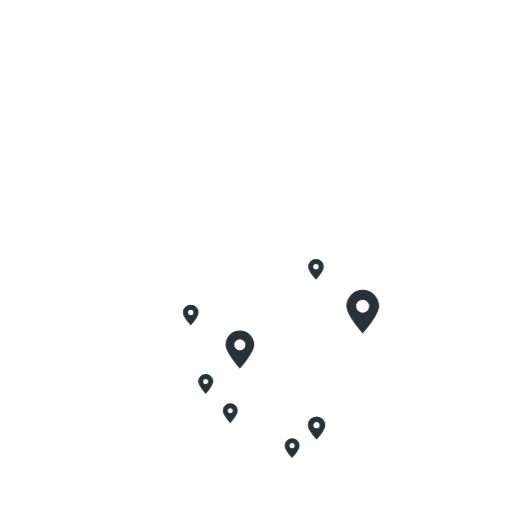
t = 0.00 s
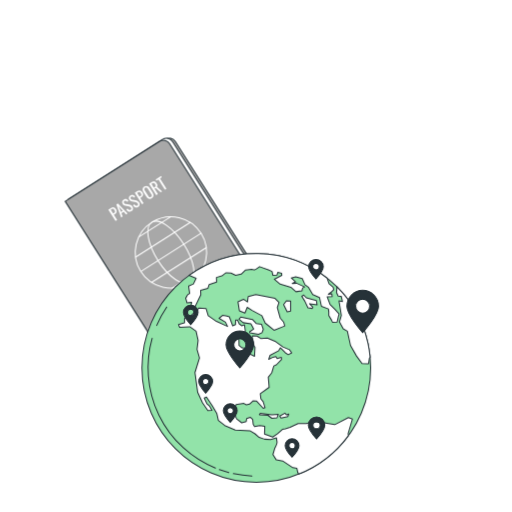
t = 1.00 s
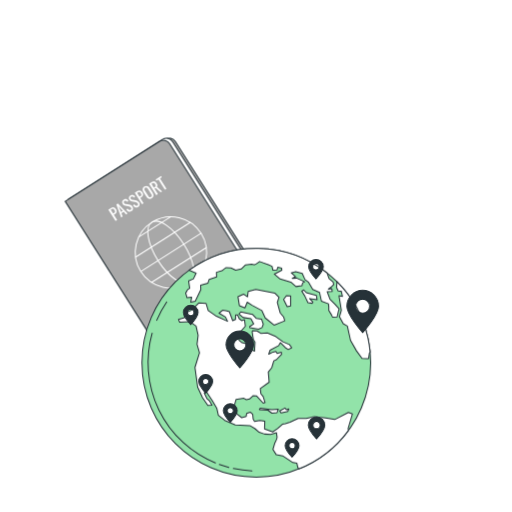
t = 2.50 s
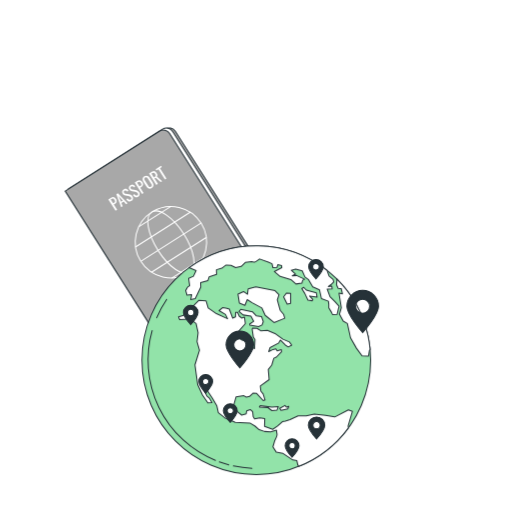
t = 3.25 s
t = 4.75 s: frame unchanged from t = 3.25 s, image omitted
t = 5.50 s: frame unchanged from t = 2.50 s, image omitted

The animated SVG that drew these frames (rendered in a browser with its animation timeline set to each time). Animation: 3 CSS @keyframes rules; one cycle of 7.00 s, repeats indefinitely.

<svg class="animated" id="freepik_stories-study-abroad" xmlns="http://www.w3.org/2000/svg" xmlns:xlink="http://www.w3.org/1999/xlink" viewBox="0 0 500 500" version="1.1" xmlns:svgjs="http://svgjs.com/svgjs"><style>svg#freepik_stories-study-abroad:not(.animated) .animable {opacity: 0;}svg#freepik_stories-study-abroad.animated #freepik--Passport--inject-46 {animation: 1s 1 forwards cubic-bezier(.36,-0.01,.5,1.38) slideDown,1.5s Infinite  linear floating;animation-delay: 0s,1s;}svg#freepik_stories-study-abroad.animated #freepik--Globe--inject-46 {animation: 1s 1 forwards cubic-bezier(.36,-0.01,.5,1.38) slideUp,6s Infinite  linear floating;animation-delay: 0s,1s;}            @keyframes slideDown {                0% {                    opacity: 0;                    transform: translateY(-30px);                }                100% {                    opacity: 1;                    transform: translateY(0);                }            }                    @keyframes floating {                0% {                    opacity: 1;                    transform: translateY(0px);                }                50% {                    transform: translateY(-10px);                }                100% {                    opacity: 1;                    transform: translateY(0px);                }            }                    @keyframes slideUp {                0% {                    opacity: 0;                    transform: translateY(30px);                }                100% {                    opacity: 1;                    transform: inherit;                }            }        .animator-hidden { display: none; }</style><g id="freepik--background-simple--inject-46" class="animable animator-hidden" style="transform-origin: 256.938px 281.684px;"><path d="M451.69,276.52c-4.34,36.69-21.09,79.36-54.56,99-50.56,29.63-46.33,75.19-145,95a203.37,203.37,0,0,1-43.76,4.14,169,169,0,0,1-21.48-1.76c-62.72-9.16-104.94-52.76-120.42-105.39-20.38-69.22,20.31-114.53,47.28-141.84S160.46,113.25,257.33,93a196.43,196.43,0,0,1,45-4.27c34.46.85,72.05,12.16,98.07,35.79q2.92,2.66,5.7,5.51C442.24,167.15,457.6,226.49,451.69,276.52Z" style="fill: rgb(146, 227, 169); transform-origin: 256.938px 281.684px;" id="elq5qzkqaylfk" class="animable"></path><g id="elv5btmflemuq"><path d="M451.69,276.52c-4.34,36.69-21.09,79.36-54.56,99-50.56,29.63-46.33,75.19-145,95a203.37,203.37,0,0,1-43.76,4.14,169,169,0,0,1-21.48-1.76c-62.72-9.16-104.94-52.76-120.42-105.39-20.38-69.22,20.31-114.53,47.28-141.84S160.46,113.25,257.33,93a196.43,196.43,0,0,1,45-4.27c34.46.85,72.05,12.16,98.07,35.79q2.92,2.66,5.7,5.51C442.24,167.15,457.6,226.49,451.69,276.52Z" style="fill: rgb(255, 255, 255); opacity: 0.7; transform-origin: 256.938px 281.684px;" class="animable"></path></g></g><g id="freepik--Plants--inject-46" class="animable animator-hidden" style="transform-origin: 249.941px 212.073px;"><g id="elh5ayyeos8mb"><g style="opacity: 0.15; transform-origin: 239.332px 158.095px;" class="animable"><path d="M322.09,98c-4.74,3.29-17.48,5.5-17.49,5.5s1.09-8.84,1.23-9.39c1.64-6.37,8.54-17.72,15.9-18.17,5.29-.32,9.18,4.28,9,9.37S326.13,95.17,322.09,98Z" id="el9ubtphpodhj" class="animable" style="transform-origin: 317.668px 89.7121px;"></path><path d="M287,258.31c0,.3,0,.58,0,.88L282.6,262c0-1.2,0-2.41,0-3.67,0-3.54.07-7.33.17-11.22a93.71,93.71,0,0,1-10.8-2.69c-2.91,4.73-11.46,11.29-12.57,12.13,1.91,2.92,3.81,5.73,5.63,8.37,1.26,1.81,2.48,3.54,3.66,5.21l-4.79.94c-.82-1.2-1.64-2.43-2.48-3.71-2-2.95-4-6.15-6.05-9.45-1.3.55-12,5-17.4,4.85-4.91-.13-11.13-1.67-14.15-5.9s-2.22-10.12,2.39-12.75c6.4-3.66,18.39,2.06,23.24,6.5.29.26,3.08,3.45,4.81,5.49-.83-1.35-1.66-2.66-2.5-4.06-1.68-2.77-3.27-5.58-5-8.59l-2.38-4.5c-.82-1.49-1.5-3.16-2.27-4.76-1.71-3.73-3.25-7.59-4.72-11.51-2.42,1.47-11.11,6.55-16,7.16s-11.25,0-14.88-3.69-3.73-9.67.43-13c5.77-4.58,18.49-.74,24,2.91.35.22,4,3.29,5.94,5-.87-2.37-1.74-4.73-2.54-7.15-2.3-7-4.41-14.14-6.55-21.26q-1-3.27-2-6.52c-.85.53-11,6.8-16.53,7.48-4.88.62-11.26,0-14.88-3.69s-3.73-9.67.43-13c5.77-4.58,18.49-.74,24,2.91.41.28,5.63,4.69,6.9,5.88-1.48-4.79-3-9.54-4.68-14.16A152.77,152.77,0,0,0,213,153.38c-.4.24-11,6.83-16.62,7.53-4.88.61-11.26,0-14.89-3.69s-3.73-9.67.43-13c5.77-4.58,18.49-.74,24,2.91.42.29,6,5,7,6-.17-.34-.32-.71-.5-1a112.92,112.92,0,0,0-11.13-16.57c-2.27-2.9-4.61-5.53-7-8-1.85,1.43-10.37,7.87-15.36,9.06-4.78,1.14-11.19,1.27-15.2-2s-4.77-9.2-1-12.93c5.24-5.19,18.3-2.77,24.14.26.32.16,3.36,2.19,5.56,3.7-1.07-1.12-2.16-2.29-3.2-3.34-3.93-4-7.76-7.34-11.18-10.31-2-1.67-3.76-3.14-5.47-4.5-2.54.45-12.83,2.16-17.72.94s-10.51-4-12.55-8.81,0-10.36,5.08-11.94c7-2.19,17.51,6,21.3,11.35.33.47,4.61,8.32,4.48,8.35l-.15,0c1.66,1.27,3.43,2.66,5.34,4.22,3.49,2.9,7.41,6.2,11.43,10.09a153.12,153.12,0,0,1,12.38,13.16,112.65,112.65,0,0,1,11.63,16.53l.11.22c-.46-2.11-1.53-8.05-1.56-8.52-.43-6.56,2.59-19.5,9.44-22.22,4.93-2,10.06,1.2,11.45,6.1S232,137.68,229,141.6c-3.34,4.43-13.9,10.15-14.74,10.61a154.15,154.15,0,0,1,8.62,18.69c1.45,3.73,2.8,7.54,4.1,11.37-.33-1.84-.62-3.49-.63-3.72-.43-6.56,2.59-19.5,9.44-22.22,4.93-2,10.06,1.2,11.45,6.1S246,173.25,243,177.17s-11.91,9-14.29,10.35c.49,1.48,1,2.94,1.47,4.42,2.29,7.08,4.55,14.16,7,21,.85,2.42,1.78,4.77,2.71,7.13-.3-1.63-.53-3-.55-3.22-.43-6.56,2.59-19.5,9.44-22.22,4.93-1.95,10.06,1.2,11.45,6.1S259,211.59,256,215.51s-11,8.55-13.86,10.11c1,2.39,2,4.78,3.13,7,.78,1.53,1.43,3.06,2.3,4.56s1.66,3,2.47,4.45c1.68,2.77,3.39,5.64,5.09,8.3,1.17,1.86,2.32,3.61,3.47,5.38-.88-2.41-2.51-7.14-2.6-7.56a33.94,33.94,0,0,1,1.27-17,10.3,10.3,0,0,1-.25-1.92c-.18-5.08,3.73-9.66,9-9.31,7.35.48,14.19,11.87,15.79,18.25.1.37.67,4.57,1,7.22.06-1.58.09-3.13.16-4.76.13-3.23.34-6.46.56-9.93.17-1.67.34-3.36.51-5.06s.49-3.47.72-5.22c.64-4,1.48-8.12,2.42-12.21-2.83-.11-12.88-.66-17.3-2.85s-9.41-6.19-10.38-11.29,2.23-10.13,7.51-10.58c7.34-.64,15.84,9.58,18.39,15.64.16.38,1.5,4.94,2.19,7.45.58-2.45,1.15-4.9,1.82-7.35,1.94-7.11,4.12-14.23,6.26-21.35.66-2.18,1.29-4.36,1.93-6.55-1,0-13-.42-17.92-2.88-4.4-2.18-9.41-6.18-10.38-11.29s2.23-10.12,7.52-10.58c7.33-.63,15.83,9.58,18.38,15.65.19.45,2.11,7,2.52,8.71,1.4-4.81,2.76-9.61,3.9-14.39a152.35,152.35,0,0,0,3.46-19.61c-.47,0-13-.37-18-2.89-4.41-2.18-9.41-6.18-10.38-11.29s2.22-10.12,7.51-10.58c7.34-.63,15.83,9.58,18.38,15.65.21.47,2.27,7.53,2.55,8.84,0-.38.12-.78.16-1.16a112.34,112.34,0,0,0-.14-20c-.3-3.67-.8-7.16-1.36-10.54-2.33.17-13,.84-17.81-.92-4.62-1.68-10-5.11-11.55-10.08s1.1-10.31,6.3-11.34c7.23-1.44,16.79,7.78,20,13.53.17.31,1.59,3.68,2.59,6.16-.28-1.53-.53-3.11-.82-4.56-1.09-5.46-2.42-10.4-3.64-14.76-.71-2.48-1.4-4.7-2.07-6.78-2.38-1-11.9-5.27-15.3-9s-6.55-9.16-5.61-14.28S281.6,44,286.7,45.46c7.08,2.06,11.31,14.65,11.51,21.23,0,.56-.75,9.48-.87,9.43l-.15-.06c.69,2,1.4,4.11,2.13,6.46,1.31,4.34,2.75,9.26,4,14.73a154.85,154.85,0,0,1,3.08,17.8,114,114,0,0,1,.57,20.21l0,.24c.79-2,3.17-7.56,3.4-8,3.26-5.71,12.92-14.83,20.13-13.32,5.19,1.09,7.73,6.55,6.19,11.41s-7,8.32-11.66,10c-5.23,1.84-17.2.79-18.15.7a154.24,154.24,0,0,1-3.12,20.36c-.85,3.91-1.82,7.83-2.85,11.74.74-1.72,1.41-3.25,1.52-3.45,3.26-5.71,12.92-14.84,20.13-13.32,5.2,1.09,7.73,6.55,6.19,11.4s-7,8.33-11.66,10-14.92,1-17.63.75c-.4,1.5-.8,3-1.21,4.49-2,7.18-4,14.33-5.78,21.41-.62,2.49-1.14,5-1.67,7.44.65-1.52,1.21-2.8,1.32-3,3.26-5.71,12.92-14.83,20.13-13.32,5.19,1.09,7.73,6.55,6.19,11.41s-7,8.32-11.66,10-13.93,1-17.14.78c-.47,2.56-.94,5.12-1.28,7.61-.19,1.71-.5,3.34-.59,5.07s-.27,3.4-.4,5.07c-.13,3.24-.29,6.57-.34,9.73,0,2.2-.06,4.29-.07,6.4.59-2.49,1.85-7.34,2-7.73,2.36-6.14,10.53-16.62,17.88-16.22,5.3.29,8.63,5.31,7.84,10.34s-5.68,9.29-10,11.61c-4.77,2.55-16.29,3.35-17.73,3.44C286.86,251.71,286.88,255.11,287,258.31Z" id="elm7bciap333k" class="animable" style="transform-origin: 239.332px 158.095px;"></path><path d="M194.32,126.06c-.1.09-4-8-4.16-8.52-2.15-6.21-2.65-19.49,3.24-23.92,4.24-3.19,10-1.5,12.66,2.86s1.63,10.77-.19,15.34C203.73,117.17,194.33,126.05,194.32,126.06Z" id="eljn52ih4douh" class="animable" style="transform-origin: 198.175px 109.015px;"></path></g></g><g id="el5c4pvtikgr5"><g style="opacity: 0.15; transform-origin: 112.171px 326.254px;" class="animable"><path d="M127.93,283.27c-.82,2.86-5.18,7.91-5.18,7.92s-2.45-3.89-2.58-4.15c-1.43-3.08-2.38-9.86.4-12.45a4.51,4.51,0,0,1,6.65.81C128.83,277.54,128.62,280.83,127.93,283.27Z" id="el9ym6s4ngmoe" class="animable" style="transform-origin: 123.616px 282.336px;"></path><path d="M166.33,358.71l.29.34-.82,2.56-1.2-1.46c-1.16-1.41-2.37-2.94-3.6-4.53a49.29,49.29,0,0,1-5.19,2.46c.39,2.84-.88,8.25-1.05,8.94,1.72.54,3.39,1.05,5,1.5,1.1.32,2.15.61,3.17.88l-1.61,2-2.2-.67c-1.75-.54-3.6-1.15-5.5-1.8-.34.65-3.15,5.92-5.35,7.63-2,1.55-5,3-7.58,2.27a4.5,4.5,0,0,1-3.21-5.87c1.35-3.55,8-5.19,11.39-5,.2,0,2.36.37,3.71.62-.77-.27-1.53-.52-2.32-.81-1.57-.55-3.13-1.15-4.8-1.79l-2.42-1c-.82-.32-1.64-.76-2.46-1.15-1.9-.93-3.78-2-5.65-3.05-.49,1.38-2.29,6.24-4,8.09s-4.48,3.69-7.14,3.39a4.5,4.5,0,0,1-4.07-5.31c.8-3.71,7.13-6.34,10.51-6.67.21,0,2.66,0,4,.05-1.12-.66-2.24-1.31-3.35-2-3.2-2-6.38-4.19-9.56-6.33-1-.66-2-1.3-2.93-2-.17.49-2.19,6.32-4.15,8.39-1.74,1.84-4.48,3.69-7.14,3.39a4.5,4.5,0,0,1-4.07-5.31c.8-3.71,7.13-6.34,10.51-6.67.25,0,3.78,0,4.67.08-2.15-1.42-4.31-2.82-6.49-4.11a78.32,78.32,0,0,0-9.14-4.7c-.07.23-2.15,6.33-4.16,8.44-1.75,1.84-4.48,3.7-7.15,3.4a4.5,4.5,0,0,1-4.06-5.32c.8-3.71,7.13-6.34,10.5-6.67.27,0,4.06,0,4.75.09-.18-.07-.37-.17-.55-.25a56.8,56.8,0,0,0-9.85-3c-1.86-.41-3.65-.7-5.4-.94-.27,1.17-1.57,6.53-3.17,8.63s-4.05,4.17-6.73,4.16a4.49,4.49,0,0,1-4.62-4.83c.39-3.78,6.39-7.09,9.71-7.79.18,0,2.06-.22,3.43-.34-.8-.09-1.61-.21-2.37-.29-2.86-.29-5.5-.39-7.83-.45-1.33,0-2.53,0-3.65,0-.87,1-4.42,5.05-6.76,6.16s-5.51,1.83-7.89.59a4.49,4.49,0,0,1-1.88-6.42c2.09-3.17,8.94-3.34,12.21-2.43.28.07,4.56,1.81,4.52,1.86l-.06.06c1.08,0,2.24-.06,3.51-.06,2.34,0,5,.05,7.86.29a80.89,80.89,0,0,1,9.24,1.2,59.1,59.1,0,0,1,10,2.79l.12.05c-.87-.69-3.24-2.71-3.41-2.88-2.32-2.48-5.34-8.63-3.5-12a4.51,4.51,0,0,1,6.57-1.31c2.2,1.53,3,4.73,3.13,7.26.11,2.86-2.23,8.59-2.42,9a77.61,77.61,0,0,1,9.55,4.64c1.8,1,3.58,2.09,5.35,3.19-.73-.62-1.38-1.19-1.46-1.28-2.32-2.47-5.35-8.62-3.5-11.94a4.49,4.49,0,0,1,6.56-1.31c2.2,1.53,3,4.73,3.13,7.26s-1.79,7.5-2.31,8.8l2,1.28c3.23,2.07,6.45,4.16,9.67,6.11,1.13.68,2.27,1.32,3.41,2-.65-.56-1.19-1-1.27-1.11-2.32-2.48-5.34-8.63-3.5-11.95a4.5,4.5,0,0,1,6.56-1.31c2.2,1.53,3,4.73,3.14,7.26s-1.62,7-2.23,8.57c1.19.62,2.38,1.24,3.55,1.79.82.35,1.57.75,2.41,1.06l2.44,1c1.57.56,3.19,1.14,4.74,1.65,1.08.36,2.11.68,3.14,1-1.13-.67-3.33-2-3.5-2.17a17.4,17.4,0,0,1-5.06-7.21,4.71,4.71,0,0,1-.73-.68,4.48,4.48,0,0,1,.56-6.66c3.08-2.21,9.54.09,12.26,2.11.16.12,1.76,1.61,2.76,2.56-.5-.65-1-1.27-1.5-1.95-1-1.33-2-2.69-3-4.14l-1.45-2.19c-.5-.71-.94-1.54-1.42-2.31-1.07-1.83-2.07-3.73-3-5.66-1.16.88-5.35,3.94-7.83,4.51s-5.77.61-7.83-1.11a4.49,4.49,0,0,1-.46-6.67c2.72-2.66,9.44-1.36,12.44.23.19.1,2.22,1.48,3.31,2.25-.56-1.16-1.14-2.33-1.67-3.53-1.55-3.46-3-7-4.49-10.56-.45-1.08-.91-2.16-1.37-3.24-.41.32-5.31,4.07-8.08,4.71-2.47.57-5.78.61-7.83-1.11a4.51,4.51,0,0,1-.47-6.68c2.72-2.65,9.45-1.35,12.45.23.23.12,3.14,2.11,3.85,2.65-1-2.37-2-4.73-3.15-7a78.69,78.69,0,0,0-5-8.95c-.2.15-5.29,4.08-8.14,4.74-2.47.57-5.77.61-7.83-1.11a4.5,4.5,0,0,1-.46-6.68c2.72-2.65,9.45-1.35,12.45.23.23.13,3.36,2.27,3.9,2.7-.11-.17-.2-.35-.31-.52a58.38,58.38,0,0,0-6.58-7.91c-1.32-1.37-2.66-2.6-4-3.76-.87.83-4.91,4.58-7.4,5.45s-5.67,1.24-7.91-.24a4.51,4.51,0,0,1-1.19-6.59c2.41-2.93,9.24-2.38,12.4-1.13.17.06,1.84,1,3,1.61-.61-.52-1.22-1.07-1.82-1.55-2.22-1.82-4.36-3.36-6.27-4.7-1.09-.76-2.1-1.42-3-2-1.29.36-6.47,1.78-9,1.41s-5.61-1.51-6.9-3.86a4.48,4.48,0,0,1,2-6.39c3.49-1.49,9.3,2.14,11.53,4.7.19.22,2.8,4,2.73,4l-.07,0c.92.57,1.9,1.19,3,1.89,1.94,1.3,4.12,2.79,6.39,4.57a81.11,81.11,0,0,1,7,6.1,58.86,58.86,0,0,1,6.83,7.87l.07.11c-.35-1.06-1.21-4-1.25-4.29-.57-3.35.3-10.14,3.67-11.89a4.49,4.49,0,0,1,6.2,2.52c1,2.49-.08,5.62-1.39,7.79-1.49,2.44-6.6,5.93-7,6.21a80.26,80.26,0,0,1,5.41,9.14c.94,1.84,1.83,3.72,2.7,5.61-.27-.92-.5-1.75-.52-1.87-.57-3.35.3-10.14,3.67-11.89a4.49,4.49,0,0,1,6.2,2.52c1,2.49-.08,5.62-1.4,7.79s-5.63,5.26-6.78,6.06c.32.73.66,1.45,1,2.19,1.55,3.51,3.08,7,4.69,10.42.57,1.2,1.17,2.36,1.77,3.52-.24-.82-.43-1.52-.45-1.63-.57-3.34.3-10.14,3.67-11.89a4.5,4.5,0,0,1,6.2,2.53c1,2.49-.08,5.61-1.4,7.78s-5.21,5-6.57,5.92c.64,1.17,1.29,2.34,2,3.45.48.74.9,1.49,1.42,2.21s1,1.44,1.5,2.16c1,1.33,2,2.71,3.05,4,.7.89,1.38,1.73,2.06,2.57-.58-1.18-1.66-3.53-1.73-3.74-1.06-3.21-1.23-10.06,1.83-12.31a4.51,4.51,0,0,1,6.51,1.56c1.36,2.31.77,5.57-.2,7.91-1.07,2.57-5.4,6.66-5.94,7.16C164.13,356.11,165.25,357.46,166.33,358.71Z" id="el3nfpf4gaee9" class="animable" style="transform-origin: 112.171px 326.294px;"></path><path d="M86.15,336.24c0,.07-4.19-1.88-4.44-2-2.89-1.77-7.43-6.91-6.53-10.6a4.49,4.49,0,0,1,6-3c2.53.89,4.18,3.76,4.94,6.17C87,329.62,86.15,336.24,86.15,336.24Z" id="eleu9ke6r30ge" class="animable" style="transform-origin: 80.7915px 328.281px;"></path></g></g><g id="elq96ajpadpuk"><g style="opacity: 0.15; transform-origin: 387.72px 326.254px;" class="animable"><path d="M371.91,283.27c.81,2.86,5.17,7.91,5.18,7.92s2.45-3.89,2.58-4.15c1.43-3.08,2.38-9.86-.41-12.45a4.5,4.5,0,0,0-6.64.81C371,277.54,371.21,280.83,371.91,283.27Z" id="elfcyltsn3s5t" class="animable" style="transform-origin: 376.219px 282.337px;"></path><path d="M333.51,358.71l-.29.34.82,2.56,1.2-1.46c1.16-1.41,2.37-2.94,3.6-4.53a48.26,48.26,0,0,0,5.19,2.46c-.39,2.84.88,8.25,1.05,8.94-1.72.54-3.4,1.05-5,1.5-1.09.32-2.14.61-3.16.88l1.61,2,2.2-.67c1.74-.54,3.6-1.15,5.5-1.8.34.65,3.14,5.92,5.35,7.63,2,1.55,5,3,7.58,2.27a4.5,4.5,0,0,0,3.21-5.87c-1.36-3.55-8-5.19-11.4-5-.2,0-2.35.37-3.71.62.78-.27,1.53-.52,2.33-.81,1.57-.55,3.13-1.15,4.8-1.79l2.42-1c.81-.32,1.63-.76,2.46-1.15,1.9-.93,3.78-2,5.64-3.05.49,1.38,2.3,6.24,4.05,8.09s4.48,3.69,7.14,3.39a4.5,4.5,0,0,0,4.07-5.31c-.81-3.71-7.13-6.34-10.51-6.67-.21,0-2.66,0-4,.05,1.11-.66,2.23-1.31,3.34-2,3.21-2,6.39-4.19,9.57-6.33,1-.66,1.95-1.3,2.93-2,.17.49,2.18,6.32,4.15,8.39,1.74,1.84,4.48,3.69,7.14,3.39a4.5,4.5,0,0,0,4.07-5.31c-.81-3.71-7.13-6.34-10.51-6.67-.25,0-3.78,0-4.67.08,2.15-1.42,4.31-2.82,6.49-4.11a79,79,0,0,1,9.13-4.7c.08.23,2.16,6.33,4.17,8.44,1.75,1.84,4.48,3.7,7.14,3.4a4.5,4.5,0,0,0,4.07-5.32c-.8-3.71-7.13-6.34-10.51-6.67-.26,0-4.05,0-4.74.09.18-.07.36-.17.55-.25a56.8,56.8,0,0,1,9.85-3c1.85-.41,3.65-.7,5.4-.94.27,1.17,1.57,6.53,3.17,8.63s4,4.17,6.73,4.16a4.5,4.5,0,0,0,4.62-4.83c-.39-3.78-6.39-7.09-9.71-7.79-.18,0-2.06-.22-3.43-.34.8-.09,1.61-.21,2.37-.29,2.86-.29,5.49-.39,7.83-.45,1.33,0,2.53,0,3.65,0,.87,1,4.41,5.05,6.76,6.16s5.51,1.83,7.89.59a4.49,4.49,0,0,0,1.87-6.42c-2.08-3.17-8.93-3.34-12.2-2.43-.29.07-4.56,1.81-4.52,1.86l.05.06c-1.08,0-2.24-.06-3.5-.06-2.34,0-5,.05-7.86.29a80.6,80.6,0,0,0-9.24,1.2,59.45,59.45,0,0,0-10.05,2.79l-.11.05c.87-.69,3.24-2.71,3.41-2.88,2.31-2.48,5.34-8.63,3.49-12a4.49,4.49,0,0,0-6.56-1.31c-2.2,1.53-3,4.73-3.13,7.26-.11,2.86,2.23,8.59,2.42,9a78.44,78.44,0,0,0-9.56,4.64c-1.79,1-3.57,2.09-5.35,3.19.74-.62,1.39-1.19,1.47-1.28,2.32-2.47,5.34-8.62,3.5-11.94a4.49,4.49,0,0,0-6.56-1.31c-2.2,1.53-3,4.73-3.13,7.26s1.79,7.5,2.31,8.8l-2,1.28c-3.23,2.07-6.44,4.16-9.66,6.11-1.13.68-2.27,1.32-3.41,2,.65-.56,1.19-1,1.27-1.11,2.32-2.48,5.34-8.63,3.5-11.95a4.51,4.51,0,0,0-6.57-1.31c-2.2,1.53-3,4.73-3.13,7.26s1.62,7,2.23,8.57c-1.19.62-2.38,1.24-3.56,1.79-.81.35-1.57.75-2.4,1.06l-2.44,1c-1.58.56-3.19,1.14-4.74,1.65-1.08.36-2.11.68-3.14,1,1.13-.67,3.33-2,3.5-2.17a17.4,17.4,0,0,0,5.06-7.21,5.21,5.21,0,0,0,.73-.68,4.49,4.49,0,0,0-.56-6.66c-3.09-2.21-9.54.09-12.26,2.11-.17.12-1.76,1.61-2.76,2.56.5-.65,1-1.27,1.5-1.95,1-1.33,2-2.69,3-4.14l1.45-2.19c.5-.71.94-1.54,1.42-2.31,1.07-1.83,2.06-3.73,3-5.66,1.17.88,5.36,3.94,7.84,4.51s5.77.61,7.83-1.11a4.49,4.49,0,0,0,.46-6.67c-2.72-2.66-9.45-1.36-12.45.23-.18.1-2.21,1.48-3.31,2.25.57-1.16,1.15-2.33,1.68-3.53,1.55-3.46,3-7,4.48-10.56.45-1.08.91-2.16,1.37-3.24.42.32,5.31,4.07,8.09,4.71,2.47.57,5.77.61,7.83-1.11a4.5,4.5,0,0,0,.46-6.68c-2.72-2.65-9.44-1.35-12.44.23-.23.12-3.14,2.11-3.85,2.65,1-2.37,2-4.73,3.14-7a80.3,80.3,0,0,1,5-8.95c.19.15,5.29,4.08,8.13,4.74,2.47.57,5.78.61,7.83-1.11a4.5,4.5,0,0,0,.46-6.68c-2.71-2.65-9.44-1.35-12.44.23-.24.13-3.37,2.27-3.9,2.7.1-.17.2-.35.31-.52a58.38,58.38,0,0,1,6.58-7.91c1.32-1.37,2.66-2.6,4-3.76.87.83,4.91,4.58,7.4,5.45s5.67,1.24,7.91-.24a4.51,4.51,0,0,0,1.19-6.59c-2.41-2.93-9.24-2.38-12.4-1.13-.17.06-1.84,1-3,1.61.6-.52,1.22-1.07,1.81-1.55,2.22-1.82,4.37-3.36,6.28-4.7,1.09-.76,2.1-1.42,3-2,1.28.36,6.47,1.78,9,1.41s5.6-1.51,6.9-3.86a4.5,4.5,0,0,0-2-6.39c-3.5-1.49-9.3,2.14-11.53,4.7-.19.22-2.8,4-2.74,4l.08,0c-.92.57-1.9,1.19-3,1.89-1.94,1.3-4.13,2.79-6.39,4.57a81.11,81.11,0,0,0-7,6.1,58.86,58.86,0,0,0-6.83,7.87l-.07.11c.34-1.06,1.21-4,1.25-4.29.56-3.35-.31-10.14-3.68-11.89a4.48,4.48,0,0,0-6.19,2.52c-1,2.49.08,5.62,1.39,7.79,1.48,2.44,6.6,5.93,7,6.21a78.82,78.82,0,0,0-5.41,9.14c-.94,1.84-1.83,3.72-2.7,5.61.27-.92.5-1.75.52-1.87.57-3.35-.3-10.14-3.67-11.89a4.49,4.49,0,0,0-6.2,2.52c-1,2.49.08,5.62,1.39,7.79s5.64,5.26,6.79,6.06c-.33.73-.66,1.45-1,2.19-1.55,3.51-3.09,7-4.69,10.42-.57,1.2-1.17,2.36-1.77,3.52.24-.82.43-1.52.45-1.63.57-3.34-.3-10.14-3.68-11.89a4.5,4.5,0,0,0-6.19,2.53c-1,2.49.08,5.61,1.39,7.78s5.22,5,6.58,5.92c-.65,1.17-1.29,2.34-2,3.45-.49.74-.9,1.49-1.42,2.21l-1.51,2.16c-1,1.33-2,2.71-3,4-.7.89-1.38,1.73-2.06,2.57.57-1.18,1.66-3.53,1.72-3.74,1.07-3.21,1.24-10.06-1.82-12.31a4.51,4.51,0,0,0-6.51,1.56c-1.36,2.31-.77,5.57.2,7.91,1.06,2.57,5.4,6.66,5.94,7.16C335.71,356.11,334.59,357.46,333.51,358.71Z" id="elxyvcc1fawle" class="animable" style="transform-origin: 387.72px 326.294px;"></path><path d="M413.69,336.24c0,.07,4.19-1.88,4.44-2,2.89-1.77,7.43-6.91,6.53-10.6a4.49,4.49,0,0,0-6-3c-2.53.89-4.18,3.76-4.94,6.17C412.84,329.62,413.69,336.24,413.69,336.24Z" id="elv7gw9ahw1sn" class="animable" style="transform-origin: 419.049px 328.281px;"></path></g></g></g><g id="freepik--Banknotes--inject-46" class="animable animator-hidden" style="transform-origin: 343.515px 220.38px;"><polygon points="327.3 301.02 261.05 273.25 316.94 138.97 383.19 166.74 327.3 301.02" style="fill: rgb(209, 209, 209); stroke: rgb(38, 50, 56); stroke-linecap: round; stroke-linejoin: round; transform-origin: 322.12px 219.995px;" id="elq2el7kee0mb" class="animable"></polygon><path d="M369.89,180.45a8.63,8.63,0,0,1-4.16-12.31l-38-15.94a9.28,9.28,0,0,1-.35,1A8.66,8.66,0,0,1,316,157.86c-.17-.07-.33-.16-.49-.24L273.35,259.16c.17.06.34.11.5.18A8.57,8.57,0,0,1,278,271.65l38.05,15.94a8.13,8.13,0,0,1,.34-1,8.67,8.67,0,0,1,11.35-4.64c.33.14.65.31,1,.48l42.2-101.62A7.18,7.18,0,0,1,369.89,180.45ZM316,233.19a14.2,14.2,0,1,1,18.59-7.61A14.19,14.19,0,0,1,316,233.19Z" style="fill: rgb(255, 255, 255); stroke: rgb(38, 50, 56); stroke-linecap: round; stroke-linejoin: round; transform-origin: 322.145px 219.895px;" id="elu8r706j9q9h" class="animable"></path><polygon points="326.43 301.36 263.57 266.59 333.67 139.14 396.53 173.92 326.43 301.36" style="fill: rgb(209, 209, 209); stroke: rgb(38, 50, 56); stroke-linecap: round; stroke-linejoin: round; transform-origin: 330.05px 220.25px;" id="elkzs1qmxivd8" class="animable"></polygon><path d="M381.82,186.1a8.66,8.66,0,0,1-3.39-11.78,10.71,10.71,0,0,1,.59-.9l-36.1-20a9.57,9.57,0,0,1-.45,1,8.67,8.67,0,0,1-11.78,3.38,4.34,4.34,0,0,1-.46-.28l-52.9,96.38a5.24,5.24,0,0,1,.48.23,8.67,8.67,0,0,1,3.39,11.78,8.22,8.22,0,0,1-.59.9l36.09,20a9.51,9.51,0,0,1,.46-1,8.66,8.66,0,0,1,11.78-3.39,9.3,9.3,0,0,1,.9.59l53-96.46A7.78,7.78,0,0,1,381.82,186.1Zm-59.26,46.61a14.21,14.21,0,1,1,19.31-5.55A14.21,14.21,0,0,1,322.56,232.71Z" style="fill: rgb(255, 255, 255); stroke: rgb(38, 50, 56); stroke-linecap: round; stroke-linejoin: round; transform-origin: 330.085px 220.115px;" id="el8c13gh3ak1j" class="animable"></path><polygon points="325.27 301.66 267.83 258.52 354.89 142 412.33 185.14 325.27 301.66" style="fill: rgb(209, 209, 209); stroke: rgb(38, 50, 56); stroke-linecap: round; stroke-linejoin: round; transform-origin: 340.08px 221.83px;" id="el0h0reyrus2dn" class="animable"></polygon><path d="M396.08,195.17A8.66,8.66,0,0,1,394.35,183a7.91,7.91,0,0,1,.71-.81l-33-24.78a10.06,10.06,0,0,1-.59.91,8.67,8.67,0,0,1-12.13,1.72c-.15-.11-.28-.23-.42-.34l-65.73,88.12c.15.1.3.19.44.3a8.68,8.68,0,0,1,1.73,12.14,7.91,7.91,0,0,1-.71.81l33,24.77a7.24,7.24,0,0,1,.58-.9,8.67,8.67,0,0,1,12.14-1.72,7.67,7.67,0,0,1,.81.7L397,195.76A8.7,8.7,0,0,1,396.08,195.17Zm-65.14,38a14.21,14.21,0,1,1,19.9-2.83A14.2,14.2,0,0,1,330.94,233.13Z" style="fill: rgb(255, 255, 255); stroke: rgb(38, 50, 56); stroke-linecap: round; stroke-linejoin: round; transform-origin: 340.095px 221.625px;" id="el4tbia4a43me" class="animable"></path><polygon points="324.12 301.79 272.96 251.35 374.82 147.52 425.98 197.96 324.12 301.79" style="fill: rgb(209, 209, 209); stroke: rgb(38, 50, 56); stroke-linecap: round; stroke-linejoin: round; transform-origin: 349.47px 224.655px;" id="elsq4jof2ysl" class="animable"></polygon><path d="M408.53,205.73a8.67,8.67,0,0,1-.09-12.26,9,9,0,0,1,.81-.71l-29.37-29a10.69,10.69,0,0,1-.7.81,8.67,8.67,0,0,1-12.26.09,4.48,4.48,0,0,1-.36-.4l-76.93,78.55c.13.12.27.23.4.36a8.67,8.67,0,0,1,.09,12.26c-.26.25-.53.49-.81.71l29.37,29a7.87,7.87,0,0,1,.71-.82,8.66,8.66,0,0,1,12.25-.09,9,9,0,0,1,.71.81l77-78.61A9.17,9.17,0,0,1,408.53,205.73Zm-69.62,28.9a14.2,14.2,0,1,1,20.09-.14A14.2,14.2,0,0,1,338.91,234.63Z" style="fill: rgb(255, 255, 255); stroke: rgb(38, 50, 56); stroke-linecap: round; stroke-linejoin: round; transform-origin: 349.33px 224.45px;" id="el61j44hm3m33" class="animable"></path></g><g id="freepik--Passport--inject-46" class="animable" style="transform-origin: 163.039px 243.02px;"><path d="M259.07,290.54l-92,58.46L69.24,194.48l92-58.46a7.19,7.19,0,0,1,9.92,2.21l90.16,142.39A7.19,7.19,0,0,1,259.07,290.54Z" style="fill: rgb(168, 168, 168); stroke: rgb(38, 50, 56); stroke-linecap: round; stroke-linejoin: round; transform-origin: 165.834px 241.95px;" id="ellp38u7pu9s8" class="animable"></path><path d="M256.48,290.64l-92,58.46L66.66,194.58l92-58.46a7.19,7.19,0,0,1,9.92,2.21l90.15,142.39A7.19,7.19,0,0,1,256.48,290.64Z" style="fill: rgb(255, 255, 255); stroke: rgb(38, 50, 56); stroke-linecap: round; stroke-linejoin: round; transform-origin: 163.249px 242.05px;" id="elb5f8kl1c6ca" class="animable"></path><path d="M253.48,292.68l-92,58.46L63.65,196.62l92-58.46a7.2,7.2,0,0,1,9.93,2.21l90.15,142.39A7.19,7.19,0,0,1,253.48,292.68Z" style="fill: rgb(168, 168, 168); stroke: rgb(38, 50, 56); stroke-linecap: round; stroke-linejoin: round; transform-origin: 160.244px 244.09px;" id="elkpksvxtq8uo" class="animable"></path><path d="M112.81,215.83l-7.07-11.12L108.5,203a3.66,3.66,0,0,1,1.83-.65,2.43,2.43,0,0,1,1.54.5,5.11,5.11,0,0,1,1.33,1.48,4,4,0,0,1,.66,1.72,2.61,2.61,0,0,1-.28,1.58,3.53,3.53,0,0,1-1.28,1.31l-1.23.77,3.29,5.18Zm-2.44-7.28.71-.45a3.61,3.61,0,0,0,1-.82,1.12,1.12,0,0,0,.22-.88,3.16,3.16,0,0,0-.52-1.17,5.68,5.68,0,0,0-.89-1.15,1,1,0,0,0-.86-.28,3.63,3.63,0,0,0-1.26.57l-.73.46Z" style="fill: rgb(255, 255, 255); transform-origin: 110.05px 209.09px;" id="elav9d89mc1k" class="animable"></path><path d="M118.28,212.35l-4.71-12.62,1.5-.95,9.44,9.61-1.47.93-2.29-2.47-2.26,1.44,1.24,3.14ZM118,207l1.85-1.17-4.12-4.42Z" style="fill: rgb(255, 255, 255); transform-origin: 119.04px 205.565px;" id="el8y83dqehaf" class="animable"></path><path d="M128.34,206.13a3.44,3.44,0,0,1-1.86.61,3.12,3.12,0,0,1-1.7-.53,5.67,5.67,0,0,1-1.46-1.44l1.14-1.24a8.08,8.08,0,0,0,.91,1,2.55,2.55,0,0,0,1,.6,1.44,1.44,0,0,0,1.14-.24,1.4,1.4,0,0,0,.7-.92,1.64,1.64,0,0,0-.31-1.16,2.38,2.38,0,0,0-1.11-1,7.77,7.77,0,0,0-1.46-.37l-2.91-.46a3.79,3.79,0,0,1-1.48-.54,4,4,0,0,1-1.15-1.24,3,3,0,0,1-.51-2.34,3.16,3.16,0,0,1,1.48-1.89,4.22,4.22,0,0,1,1.27-.56,2.44,2.44,0,0,1,1.17,0,3.23,3.23,0,0,1,1.11.56,6.65,6.65,0,0,1,1.08,1.1l-1.09,1.2a6.62,6.62,0,0,0-.81-.91,1.77,1.77,0,0,0-.9-.46,1.76,1.76,0,0,0-1.77,1.16,1.4,1.4,0,0,0,.26,1.12,2.1,2.1,0,0,0,.7.72,2.69,2.69,0,0,0,1,.32l2.93.46a6.85,6.85,0,0,1,2,.6,3.94,3.94,0,0,1,1.63,1.5,3.5,3.5,0,0,1,.56,1.64,2.82,2.82,0,0,1-.36,1.51A3.53,3.53,0,0,1,128.34,206.13Z" style="fill: rgb(255, 255, 255); transform-origin: 124.563px 200.539px;" id="elp1iyc5l4nd" class="animable"></path><path d="M134.83,202a3.44,3.44,0,0,1-1.86.61,3.07,3.07,0,0,1-1.69-.53,5.38,5.38,0,0,1-1.46-1.44L131,199.4a7.37,7.37,0,0,0,.91,1,2.52,2.52,0,0,0,1,.6,1.43,1.43,0,0,0,1.14-.24,1.35,1.35,0,0,0,.7-.91,1.64,1.64,0,0,0-.3-1.17,2.45,2.45,0,0,0-1.12-1,7.66,7.66,0,0,0-1.45-.37l-2.92-.46a3.79,3.79,0,0,1-1.48-.54,4,4,0,0,1-1.15-1.24,3,3,0,0,1-.51-2.34,3.16,3.16,0,0,1,1.49-1.88,4.33,4.33,0,0,1,1.26-.57,2.36,2.36,0,0,1,1.18,0,3.19,3.19,0,0,1,1.11.55,6.25,6.25,0,0,1,1.07,1.1l-1.09,1.2a6.62,6.62,0,0,0-.81-.91,1.7,1.7,0,0,0-.9-.46,1.79,1.79,0,0,0-1.77,1.16,1.44,1.44,0,0,0,.26,1.12,2.24,2.24,0,0,0,.7.73,3.29,3.29,0,0,0,1,.32l2.93.45a7.12,7.12,0,0,1,1.94.6,4,4,0,0,1,1.63,1.5,3.39,3.39,0,0,1,.56,1.64,2.82,2.82,0,0,1-.36,1.51A3.44,3.44,0,0,1,134.83,202Z" style="fill: rgb(255, 255, 255); transform-origin: 131.073px 196.408px;" id="elcn2xdd0lvne" class="animable"></path><path d="M138.62,199.42l-7.07-11.12,2.76-1.75a3.59,3.59,0,0,1,1.83-.66,2.49,2.49,0,0,1,1.54.5,5.16,5.16,0,0,1,1.33,1.49,3.88,3.88,0,0,1,.66,1.72,2.58,2.58,0,0,1-.28,1.57,3.46,3.46,0,0,1-1.28,1.31l-1.23.78,3.29,5.17Zm-2.44-7.27.71-.46a3.43,3.43,0,0,0,1-.82,1.11,1.11,0,0,0,.21-.88,3.28,3.28,0,0,0-.51-1.17,5.3,5.3,0,0,0-.89-1.14,1,1,0,0,0-.86-.28,3.39,3.39,0,0,0-1.26.56l-.73.47Z" style="fill: rgb(255, 255, 255); transform-origin: 135.86px 192.655px;" id="elhuioayhrgb" class="animable"></path><path d="M148.13,193.55a3.87,3.87,0,0,1-2.07.7,2.84,2.84,0,0,1-1.76-.64,6.93,6.93,0,0,1-1.51-1.74l-2.68-4.21a6.25,6.25,0,0,1-.9-2.08,2.72,2.72,0,0,1,.19-1.81,3.93,3.93,0,0,1,1.52-1.56,3.89,3.89,0,0,1,2.06-.71,2.79,2.79,0,0,1,1.72.6,6.27,6.27,0,0,1,1.49,1.69l2.69,4.23a6.74,6.74,0,0,1,.91,2.08,3,3,0,0,1-.16,1.87A3.77,3.77,0,0,1,148.13,193.55Zm-.77-1.22a1.78,1.78,0,0,0,.77-.85,1.54,1.54,0,0,0,0-1,5.12,5.12,0,0,0-.58-1.14l-3.09-4.88a5.8,5.8,0,0,0-.79-1,1.43,1.43,0,0,0-.86-.42,1.82,1.82,0,0,0-1.09.36,1.92,1.92,0,0,0-.79.83,1.41,1.41,0,0,0,0,1,5.12,5.12,0,0,0,.56,1.13l3.1,4.87a5.16,5.16,0,0,0,.8,1,1.45,1.45,0,0,0,.88.44A1.82,1.82,0,0,0,147.36,192.33Z" style="fill: rgb(255, 255, 255); transform-origin: 144.503px 187.875px;" id="el4qkzjufhrtp" class="animable"></path><path d="M152.61,190.53l-7.07-11.12,2.24-1.43a5.82,5.82,0,0,1,2-.87,2.48,2.48,0,0,1,1.68.26,4.19,4.19,0,0,1,1.43,1.49,5.19,5.19,0,0,1,.61,1.26,2.54,2.54,0,0,1,.13,1.17,2.07,2.07,0,0,1-.46,1l5.12,4.57-1.49.95-4.77-4.29-1.21.76,3.31,5.22Zm-2.47-7.32.59-.37a3.48,3.48,0,0,0,1-.85,1.31,1.31,0,0,0,.24-.94,3.13,3.13,0,0,0-.51-1.24,2.67,2.67,0,0,0-1.25-1.18,2.1,2.1,0,0,0-1.69.47l-.69.43Z" style="fill: rgb(255, 255, 255); transform-origin: 151.915px 183.796px;" id="elwp8ec79b7p7" class="animable"></path><path d="M161,185.22l-6.34-10-1.88,1.2L152,175.3l5.26-3.35.73,1.16-1.83,1.16,6.34,10Z" style="fill: rgb(255, 255, 255); transform-origin: 157.25px 178.585px;" id="elq9jr0xkifx" class="animable"></path><g id="elvrajiv07q7d"><circle cx="166.88" cy="246.48" r="34.85" style="fill: none; stroke: rgb(255, 255, 255); stroke-miterlimit: 10; transform-origin: 166.88px 246.48px; transform: rotate(-76.87deg);" class="animable"></circle></g><g id="elq62vfv1a62k"><ellipse cx="166.88" cy="246.48" rx="14.94" ry="34.85" style="fill: none; stroke: rgb(255, 255, 255); stroke-miterlimit: 10; transform-origin: 166.88px 246.48px; transform: rotate(-32.44deg);" class="animable"></ellipse></g><line x1="135.72" y1="231.33" x2="166.57" y2="211.72" style="fill: none; stroke: rgb(255, 255, 255); stroke-miterlimit: 10; transform-origin: 151.145px 221.525px;" id="eld0yn3n71fx4" class="animable"></line><line x1="132.25" y1="251.21" x2="186.04" y2="217.01" style="fill: none; stroke: rgb(255, 255, 255); stroke-miterlimit: 10; transform-origin: 159.145px 234.11px;" id="elvakvsq9gghs" class="animable"></line><line x1="147.89" y1="275.83" x2="201.69" y2="241.63" style="fill: none; stroke: rgb(255, 255, 255); stroke-miterlimit: 10; transform-origin: 174.79px 258.73px;" id="elsusp3n0aov" class="animable"></line><line x1="137.4" y1="265.22" x2="196.55" y2="227.63" style="fill: none; stroke: rgb(255, 255, 255); stroke-miterlimit: 10; transform-origin: 166.975px 246.425px;" id="elkra50tpnlwq" class="animable"></line><line x1="167.65" y1="281.56" x2="198.5" y2="261.95" style="fill: none; stroke: rgb(255, 255, 255); stroke-miterlimit: 10; transform-origin: 183.075px 271.755px;" id="el76j56sx0gi5" class="animable"></line></g><g id="freepik--Globe--inject-46" class="animable animator-active" style="transform-origin: 250.32px 359.25px;"><g id="elty1gw6gvt7"><circle cx="250.32" cy="359.25" r="111.68" style="fill: rgb(146, 227, 169); stroke: rgb(38, 50, 56); stroke-linecap: round; stroke-linejoin: round; transform-origin: 250.32px 359.25px; transform: rotate(-45deg);" class="animable"></circle></g><path d="M227.89,462.57a105,105,0,0,0,18.2,2.32" style="fill: none; stroke: rgb(38, 50, 56); stroke-linecap: round; stroke-linejoin: round; transform-origin: 236.99px 463.73px;" id="elgs4c68ej1os" class="animable"></path><path d="M214.2,458.6q4.55,1.65,9.24,2.9" style="fill: none; stroke: rgb(38, 50, 56); stroke-linecap: round; stroke-linejoin: round; transform-origin: 218.82px 460.05px;" id="el8on3x60v8j4" class="animable"></path><path d="M148.63,330.32a105.77,105.77,0,0,0,61.75,126.8" style="fill: none; stroke: rgb(38, 50, 56); stroke-linecap: round; stroke-linejoin: round; transform-origin: 177.495px 393.72px;" id="elb9y204r07pt" class="animable"></path><path d="M162.84,299.91a106,106,0,0,0-9.76,17.87" style="fill: none; stroke: rgb(38, 50, 56); stroke-linecap: round; stroke-linejoin: round; transform-origin: 157.96px 308.845px;" id="eliefzasq4sp" class="animable"></path><polygon points="235.19 309.64 246.57 312 250.45 316.03 255.51 316.81 257.12 321.61 255.94 324.86 252.49 326.44 244.04 325.06 243.81 324.02 247.81 321.23 245.05 316.14 237.49 315.11 233.46 311.66 235.19 309.64" style="fill: rgb(255, 255, 255); transform-origin: 245.29px 318.04px;" id="elbr8sywry6l" class="animable"></polygon><path d="M326.94,414.7l-9-1.52L307,411.8l-8,1.78-7.85.11-7.87,3.65-4.6,1.3-2.85.63-4.74,4.31-4.72,3.22-8-2.85.2-7.65-4.8-.83-5.17,1.15-1.3-2.16-.51-4.77-2.39-2.18-3.51,1.32-.46,2.82-4.34,1.23-4.92-3.79-2.93-5.87,2.28-8.11,7.61-1.15,2.48,1.36,3.1-.69,3.37-3.19,3.59.28,6.44,7,1.75-.66-1.84-5.84-2.24-2.76-.57-5,8.65-6.26-.83-9.86,3.39-4.29,2-6.7,2.48-1.09,5.08-5.2-.2-2.13-4.08,1.18-1.23-1.9-2.85.63-4.17,2,1.32-3.83,8.48-4.6,1.56-2.78,4.88,4.88,2.85,1.82,3.39-1.84-2.3-3-6.29-2.68-7.76-5.6-7.45-3-6.44.35L251,328.13,246.6,328l-.29,1.15,1.15,7.62,1.61,2.35-.49,8.8-6.1-3,0-3.8-6-1.38-3-2.33-.15-6.75,6.3-7.1-.86-6.33-2.79.89-2.33-1.92L232,312.52l-1.87.14L230,317l-2.73,1.15L224,309.41l-2.35-.83-4-.75-3.68,3,6.27,3.77,2,4.17-10.87-4.92-8-5.55-2.07-6.87-7.19-.58-4.42,4.51a43.17,43.17,0,0,1-3.42,2.94,44.89,44.89,0,0,1-6,2.41l-.06,4.63-5.9,1.58,1.15,2.73,9.92-.57,6.12,4.34,2,9.06-1.07,8.65,2.41,8.42-4.43,14.29,2.65,19.23,4.74,10.35,5.2,7.54,4-.35-2.22-3.85-2.75-2.65-2.56-5.4,2.21-1,5.69,8.51,4.43,7.71,1.49,6.73,6.24,4.86L229.82,420l14.26.63,5,3,4,3.45,5.29,1.81,6,.29,5.63-1.53s.32,2.65.6,3.94-2.36,6.5-2.36,6.5l-1.69,5.81,3.33,5.23,6.21,1.06,9.86,6.5,4,.75.86,3.88.85,1.71a111.19,111.19,0,0,0,48.6-37.6l-.28-1.91,4.17-14.23-3.88-1.58Z" style="fill: rgb(255, 255, 255); transform-origin: 259.23px 381.94px;" id="elc0qa1bxio2p" class="animable"></path><path d="M331.15,306.52l-3.94-4.28-4.89-4.89-2.75-7.53,4.83-.26-.32-2.64-3.42.49,2.56-1.93,2.7-2.5-.57-2.59-4-3.45-1.9-5.42a111.73,111.73,0,0,0-134.83-2.59l6.9,2.9-2.58,5.47-4.69,2.12,1,7.1-1.89,1.24-2,3.42,1.29,4.6,4.52-.46-.84,4.8,4.4-1,5.38-11.24-.14-4.32,7.13-2.12,1.12-3.51,7.33-2.44-.2-4.57,5.37-1.47s3.43-2.93,4.2-3.1a31.44,31.44,0,0,1,4.69.31l4.57,2.25,5.43-1.21,4-3.88,6.06-.8a6.55,6.55,0,0,0,3.08.4c1.29-.29,4.77-3,4.77-3l8.54,3,3.62,1.64.86,3.88,4-.35.78-2.61,3.71.8.2,2.13-7.31,3.8,5.67,4.71,10.46,3.11,5,4.31,5.81-.75.72-2.87,1.95-1-7.87-3.68-4.26.4,3.13-1.78-4.08-3.71,4.34-1.23,6.39,1.84,2.67,5.92,3.59,2.73,4,7,6.61,2.87,1.89,8.54,6.82,2.56.37,2.9,0,3.54,2.59,4.31,1,2.22,4.57-.2,1.1-4.86Z" style="fill: rgb(255, 255, 255); transform-origin: 256.255px 281.11px;" id="eluzecs412xhr" class="animable"></path><path d="M328.72,279.71l.33,1.49-.37,4.42,1.58,3.45,3.08.41,1.09,4.91-3.39-.6,2.32,14.14-1.84,6.39,3.68,6.78,4.05,2.36,3.11,14,5.77,10.12,5.46,7.48,6.3.23.92-5.64.7-.84A113.46,113.46,0,0,0,359.34,335,111.17,111.17,0,0,0,328.72,279.71Z" style="fill: rgb(255, 255, 255); transform-origin: 345.095px 317.5px;" id="elg5tngqgjacg" class="animable"></path><polygon points="268.6 291.37 249.85 287.65 242.41 289.58 241.69 294.9 237.83 292.22 232.43 294.78 233.81 303.44 239.21 305.76 241.48 300.1 246.23 303.12 255.8 308.32 259.02 315.48 267.64 322.53 278.11 318.3 276.99 314.48 273.68 310.6 270.86 300.36 272.48 295.39 268.6 291.37" style="fill: rgb(255, 255, 255); transform-origin: 255.27px 305.09px;" id="el1jwp9305org" class="animable"></polygon><polygon points="283.83 293.95 279.72 293.78 276.99 297.38 280.47 304.48 283.83 303.73 283.83 293.95" style="fill: rgb(255, 255, 255); transform-origin: 280.41px 299.13px;" id="ell6qpb3gn7x" class="animable"></polygon><polygon points="308.99 293.53 299.15 290.82 296.65 288.12 294.76 289.36 297.72 294.13 300.76 300.51 304.99 301.2 305.54 300 302.34 296.63 309.65 297.73 308.99 293.53" style="fill: rgb(255, 255, 255); transform-origin: 302.205px 294.66px;" id="elmtgezu5mvy" class="animable"></polygon><polygon points="254.18 403.71 253.37 404.98 261.65 405.58 265.56 408.51 270.59 407.94 271.77 404.69 265.59 404.98 254.18 403.71" style="fill: rgb(255, 255, 255); transform-origin: 262.57px 406.11px;" id="el9o3cwli2df" class="animable"></polygon><polygon points="278.3 403.51 273.21 406.27 274.44 408.17 281.17 406.68 282 404.32 279.73 405.1 278.3 403.51" style="fill: rgb(255, 255, 255); transform-origin: 277.605px 405.84px;" id="elsrd4us4qxie" class="animable"></polygon><polygon points="235.19 309.64 246.57 312 250.45 316.03 255.51 316.81 257.12 321.61 255.94 324.86 252.49 326.44 244.04 325.06 243.81 324.02 247.81 321.23 245.05 316.14 237.49 315.11 233.46 311.66 235.19 309.64" style="fill: none; stroke: rgb(38, 50, 56); stroke-linecap: round; stroke-linejoin: round; transform-origin: 245.29px 318.04px;" id="eloyhx05kp2t" class="animable"></polygon><path d="M326.94,414.7l-9-1.52L307,411.8l-8,1.78-7.85.11-7.87,3.65-4.6,1.3-2.85.63-4.74,4.31-4.72,3.22-8-2.85.2-7.65-4.8-.83-5.17,1.15-1.3-2.16-.51-4.77-2.39-2.18-3.51,1.32-.46,2.82-4.34,1.23-4.92-3.79-2.93-5.87,2.28-8.11,7.61-1.15,2.48,1.36,3.1-.69,3.37-3.19,3.59.28,6.44,7,1.75-.66-1.84-5.84-2.24-2.76-.57-5,8.65-6.26-.83-9.86,3.39-4.29,2-6.7,2.48-1.09,5.08-5.2-.2-2.13-4.08,1.18-1.23-1.9-2.85.63-4.17,2,1.32-3.83,8.48-4.6,1.56-2.78,4.88,4.88,2.85,1.82,3.39-1.84-2.3-3-6.29-2.68-7.76-5.6-7.45-3-6.44.35L251,328.13,246.6,328l-.29,1.15,1.15,7.62,1.61,2.35-.49,8.8-6.1-3,0-3.8-6-1.38-3-2.33-.15-6.75,6.3-7.1-.86-6.33-2.79.89-2.33-1.92L232,312.52l-1.87.14L230,317l-2.73,1.15L224,309.41l-2.35-.83-4-.75-3.68,3,6.27,3.77,2,4.17-10.87-4.92-8-5.55-2.07-6.87-7.19-.58-4.42,4.51a43.17,43.17,0,0,1-3.42,2.94,44.89,44.89,0,0,1-6,2.41l-.06,4.63-5.9,1.58,1.15,2.73,9.92-.57,6.12,4.34,2,9.06-1.07,8.65,2.41,8.42-4.43,14.29,2.65,19.23,4.74,10.35,5.2,7.54,4-.35-2.22-3.85-2.75-2.65-2.56-5.4,2.21-1,5.69,8.51,4.43,7.71,1.49,6.73,6.24,4.86L229.82,420l14.26.63,5,3,4,3.45,5.29,1.81,6,.29,5.63-1.53s.32,2.65.6,3.94-2.36,6.5-2.36,6.5l-1.69,5.81,3.33,5.23,6.21,1.06,9.86,6.5,4,.75.86,3.88.85,1.71a111.19,111.19,0,0,0,48.6-37.6l-.28-1.91,4.17-14.23-3.88-1.58Z" style="fill: none; stroke: rgb(38, 50, 56); stroke-linecap: round; stroke-linejoin: round; transform-origin: 259.23px 381.94px;" id="elbhw3tyb5g7u" class="animable"></path><path d="M331.15,306.52l-3.94-4.28-4.89-4.89-2.75-7.53,4.83-.26-.32-2.64-3.42.49,2.56-1.93,2.7-2.5-.57-2.59-4-3.45-1.9-5.42a111.73,111.73,0,0,0-134.83-2.59l6.9,2.9-2.58,5.47-4.69,2.12,1,7.1-1.89,1.24-2,3.42,1.29,4.6,4.52-.46-.84,4.8,4.4-1,5.38-11.24-.14-4.32,7.13-2.12,1.12-3.51,7.33-2.44-.2-4.57,5.37-1.47s3.43-2.93,4.2-3.1a31.44,31.44,0,0,1,4.69.31l4.57,2.25,5.43-1.21,4-3.88,6.06-.8a6.55,6.55,0,0,0,3.08.4c1.29-.29,4.77-3,4.77-3l8.54,3,3.62,1.64.86,3.88,4-.35.78-2.61,3.71.8.2,2.13-7.31,3.8,5.67,4.71,10.46,3.11,5,4.31,5.81-.75.72-2.87,1.95-1-7.87-3.68-4.26.4,3.13-1.78-4.08-3.71,4.34-1.23,6.39,1.84,2.67,5.92,3.59,2.73,4,7,6.61,2.87,1.89,8.54,6.82,2.56.37,2.9,0,3.54,2.59,4.31,1,2.22,4.57-.2,1.1-4.86Z" style="fill: none; stroke: rgb(38, 50, 56); stroke-linecap: round; stroke-linejoin: round; transform-origin: 256.255px 281.11px;" id="els87qglxtlg" class="animable"></path><path d="M328.72,279.71l.33,1.49-.37,4.42,1.58,3.45,3.08.41,1.09,4.91-3.39-.6,2.32,14.14-1.84,6.39,3.68,6.78,4.05,2.36,3.11,14,5.77,10.12,5.46,7.48,6.3.23.92-5.64.7-.84A113.46,113.46,0,0,0,359.34,335,111.17,111.17,0,0,0,328.72,279.71Z" style="fill: none; stroke: rgb(38, 50, 56); stroke-linecap: round; stroke-linejoin: round; transform-origin: 345.095px 317.5px;" id="elult7768wxmf" class="animable"></path><polygon points="268.6 291.37 249.85 287.65 242.41 289.58 241.69 294.9 237.83 292.22 232.43 294.78 233.81 303.44 239.21 305.76 241.48 300.1 246.23 303.12 255.8 308.32 259.02 315.48 267.64 322.53 278.11 318.3 276.99 314.48 273.68 310.6 270.86 300.36 272.48 295.39 268.6 291.37" style="fill: none; stroke: rgb(38, 50, 56); stroke-linecap: round; stroke-linejoin: round; transform-origin: 255.27px 305.09px;" id="elbum6univsl7" class="animable"></polygon><polygon points="283.83 293.95 279.72 293.78 276.99 297.38 280.47 304.48 283.83 303.73 283.83 293.95" style="fill: none; stroke: rgb(38, 50, 56); stroke-linecap: round; stroke-linejoin: round; transform-origin: 280.41px 299.13px;" id="eltmqejrkslre" class="animable"></polygon><polygon points="308.99 293.53 299.15 290.82 296.65 288.12 294.76 289.36 297.72 294.13 300.76 300.51 304.99 301.2 305.54 300 302.34 296.63 309.65 297.73 308.99 293.53" style="fill: none; stroke: rgb(38, 50, 56); stroke-linecap: round; stroke-linejoin: round; transform-origin: 302.205px 294.66px;" id="elspxssnyxjbb" class="animable"></polygon><polygon points="254.18 403.71 253.37 404.98 261.65 405.58 265.56 408.51 270.59 407.94 271.77 404.69 265.59 404.98 254.18 403.71" style="fill: none; stroke: rgb(38, 50, 56); stroke-linecap: round; stroke-linejoin: round; transform-origin: 262.57px 406.11px;" id="el5ep8n7i4dpn" class="animable"></polygon><polygon points="278.3 403.51 273.21 406.27 274.44 408.17 281.17 406.68 282 404.32 279.73 405.1 278.3 403.51" style="fill: none; stroke: rgb(38, 50, 56); stroke-linecap: round; stroke-linejoin: round; transform-origin: 277.605px 405.84px;" id="elair3cx477mo" class="animable"></polygon></g><g id="freepik--Locators--inject-46" class="animable" style="transform-origin: 274.415px 349.905px;"><path d="M354.22,283.51A15.46,15.46,0,0,0,338.76,299c0,8.54,15.46,25.77,15.46,25.77s15.47-17.23,15.47-25.77A15.47,15.47,0,0,0,354.22,283.51Zm0,22.27A6.81,6.81,0,1,1,361,299,6.8,6.8,0,0,1,354.22,305.78Z" style="fill: rgb(38, 50, 56); stroke: rgb(38, 50, 56); stroke-miterlimit: 10; transform-origin: 354.225px 304.14px;" id="elk67j3jri7vd" class="animable"></path><path d="M234.25,323.2a13.49,13.49,0,0,0-13.49,13.49c0,7.45,13.49,22.48,13.49,22.48s13.49-15,13.49-22.48A13.49,13.49,0,0,0,234.25,323.2Zm0,19.43a5.94,5.94,0,1,1,5.94-5.94A5.94,5.94,0,0,1,234.25,342.63Z" style="fill: rgb(38, 50, 56); stroke: rgb(38, 50, 56); stroke-miterlimit: 10; transform-origin: 234.25px 341.185px;" id="elkuglu1bari8" class="animable"></path><path d="M285.26,428.4a6.79,6.79,0,0,0-6.79,6.78c0,3.75,6.79,11.31,6.79,11.31s6.78-7.56,6.78-11.31A6.79,6.79,0,0,0,285.26,428.4Zm0,9.77a3,3,0,1,1,3-3A3,3,0,0,1,285.26,438.17Z" style="fill: rgb(38, 50, 56); stroke: rgb(38, 50, 56); stroke-miterlimit: 10; transform-origin: 285.255px 437.445px;" id="ellgoey5kfppf" class="animable"></path><path d="M200.88,365.75a6.79,6.79,0,0,0-6.78,6.79c0,3.75,6.78,11.31,6.78,11.31s6.79-7.56,6.79-11.31A6.79,6.79,0,0,0,200.88,365.75Zm0,9.78a3,3,0,1,1,3-3A3,3,0,0,1,200.88,375.53Z" style="fill: rgb(38, 50, 56); stroke: rgb(38, 50, 56); stroke-miterlimit: 10; transform-origin: 200.885px 374.8px;" id="elj215p90jujf" class="animable"></path><path d="M224.88,394.31a6.78,6.78,0,0,0-6.78,6.79c0,3.75,6.78,11.31,6.78,11.31s6.79-7.56,6.79-11.31A6.79,6.79,0,0,0,224.88,394.31Zm0,9.78a3,3,0,1,1,3-3A3,3,0,0,1,224.88,404.09Z" style="fill: rgb(38, 50, 56); stroke: rgb(38, 50, 56); stroke-miterlimit: 10; transform-origin: 224.885px 403.36px;" id="el8f0r5vjebt8" class="animable"></path><path d="M309.17,407.13a8.05,8.05,0,0,0-8.05,8.05c0,4.44,8.05,13.4,8.05,13.4s8-9,8-13.4A8,8,0,0,0,309.17,407.13Zm0,11.59a3.55,3.55,0,1,1,3.54-3.54A3.54,3.54,0,0,1,309.17,418.72Z" style="fill: rgb(38, 50, 56); stroke: rgb(38, 50, 56); stroke-miterlimit: 10; transform-origin: 309.145px 417.855px;" id="el40ajuchg94z" class="animable"></path><path d="M308.58,253.32a7.14,7.14,0,0,0-7.14,7.14c0,4,7.14,11.91,7.14,11.91s7.15-8,7.15-11.91A7.15,7.15,0,0,0,308.58,253.32Zm0,10.29a3.15,3.15,0,1,1,3.15-3.15A3.15,3.15,0,0,1,308.58,263.61Z" style="fill: rgb(38, 50, 56); stroke: rgb(38, 50, 56); stroke-miterlimit: 10; transform-origin: 308.585px 262.845px;" id="eldbsl0uhkynl" class="animable"></path><path d="M186.29,298a7.14,7.14,0,0,0-7.15,7.14c0,3.95,7.15,11.91,7.15,11.91s7.14-8,7.14-11.91A7.14,7.14,0,0,0,186.29,298Zm0,10.29a3.15,3.15,0,1,1,3.14-3.15A3.15,3.15,0,0,1,186.29,308.29Z" style="fill: rgb(38, 50, 56); stroke: rgb(38, 50, 56); stroke-miterlimit: 10; transform-origin: 186.285px 307.525px;" id="el7q5phejbam3" class="animable"></path></g><g id="freepik--Character--inject-46" class="animable animator-hidden" style="transform-origin: 255.789px 140.383px;"><path d="M271.06,144.13s-.62,56.3-.62,65.6-.77,18.3-.77,18.3,2.79,2,2.32,4.34a29.36,29.36,0,0,1-2.17,5.74,9.3,9.3,0,0,0-3.25-.15c-1.09.31-7.6,3.25-8.69,3.25s-1.55.93-1.86-2a44.6,44.6,0,0,1-.31-7.91,49,49,0,0,1,1.09-7l-6.52-71.18-1.55,69.32s.31,4.19.78,5a11,11,0,0,1,1.24,3.57c0,.77-1.4,8.06-2,8.37s-2.48,1.4-2.48,1.4-1.24-.31-2.95-2.48-5.73-2-6.51-1.71l-.78.31s-2.32-2.79-2.79-4.81,2.64-2.17,2.48-7.6S230.9,173,230.9,173l-1.09-31,41.56-1.24Z" style="fill: rgb(38, 50, 56); stroke: rgb(38, 50, 56); stroke-miterlimit: 10; transform-origin: 250.927px 191.055px;" id="elql4smvd64b9" class="animable"></path><path d="M254.78,72.17l-16.59,1.09-.62,70.87s1.24,1.09,11.47,1.24,12.41-1.08,12.41-1.08Z" style="fill: rgb(255, 255, 255); stroke: rgb(38, 50, 56); stroke-miterlimit: 10; transform-origin: 249.51px 108.776px;" id="elt1893fxiwlo" class="animable"></path><path d="M253.76,37.27s4.06,5.73,4,6.6a21.09,21.09,0,0,1-.5,2.54s4.42,4.56,4,4.93l-2.46,2.1s.07,4.27.07,4.93.94,2.32.65,3a6.91,6.91,0,0,1-1.37,2c-.51.43-4.21.36-4.21.36l-.07,5.87s.65,3.7.07,5-2.25,2.32-6.45,2.54-6.25-1.21-7.48-2.23-1.07-10.38-1.15-11.83-.14-4.21-.94-5.44-6-10-6.88-12.18-.95-4.42.72-6.37,3.77-2.83,4-3.92,0-2.17,1.59-2.68a9.17,9.17,0,0,1,3.55-.22s3.05-3.69,4.64-3.26l1.6.43s4.42-1.23,6.74.73S256.66,35.24,253.76,37.27Z" style="fill: rgb(255, 255, 255); stroke: rgb(38, 50, 56); stroke-miterlimit: 10; transform-origin: 245.858px 53.0689px;" id="el3z1iz4wdafx" class="animable"></path><path d="M254.59,47.52c0,.92.28,1.67.64,1.67s.64-.75.64-1.67-.29-1.68-.64-1.68S254.59,46.59,254.59,47.52Z" style="fill: rgb(38, 50, 56); stroke: rgb(38, 50, 56); stroke-miterlimit: 10; transform-origin: 255.23px 47.515px;" id="elrey1gjgzmpm" class="animable"></path><path d="M235.71,35.17c.21-1.09,0-2.17,1.59-2.68a9.17,9.17,0,0,1,3.55-.22s3.05-3.69,4.64-3.26l1.6.43s4.42-1.23,6.74.73,2.83,5.07-.07,7.1c0,0-8,.87-7,2.32s1.45,2.61.66,3-4.42,2.24-4.06,3.11.72,3.19.22,3.34-.44-.15-2-1.31-3.34-.29-3.55,2a3.79,3.79,0,0,0,2.46,3.92c.8.14.36,3-1.16,4.06a5.08,5.08,0,0,1-1.12.56,3.9,3.9,0,0,0-.33-.71c-.8-1.23-6-10-6.88-12.18s-.95-4.42.72-6.37S235.49,36.26,235.71,35.17Z" style="fill: rgb(38, 50, 56); stroke: rgb(38, 50, 56); stroke-miterlimit: 10; transform-origin: 243.072px 43.6226px;" id="el3yp1c0yag6a" class="animable"></path><path d="M258,55.68s-3.26.58-5.14-1.73" style="fill: none; stroke: rgb(38, 50, 56); stroke-miterlimit: 10; transform-origin: 255.43px 54.8474px;" id="elas1h4hymt3h" class="animable"></path><polygon points="253.9 63.73 247.23 61.63 253.76 68.22 253.9 63.73" style="fill: rgb(38, 50, 56); stroke: rgb(38, 50, 56); stroke-miterlimit: 10; transform-origin: 250.565px 64.925px;" id="elmlw3vk2ztzc" class="animable"></polygon><path d="M256.15,43.83s-2.36-1.29-3.73.65" style="fill: none; stroke: rgb(38, 50, 56); stroke-miterlimit: 10; transform-origin: 254.285px 43.9449px;" id="elityooihna1" class="animable"></path><path d="M271.61,99.17s9.05,15.16,9.3,18.09-4.77,13-6.24,13.33-5.63-4.4-6.11-6.36-1.23-24.08-.37-26S271.61,99.17,271.61,99.17Z" style="fill: rgb(38, 50, 56); stroke: rgb(38, 50, 56); stroke-miterlimit: 10; transform-origin: 274.358px 114.087px;" id="elrw64svgboig" class="animable"></path><path d="M256.6,72l8.68.66s4.78-1.11,6.22-.66,21.91,8.34,24.14,9.9,1.89,7.22,1.33,9.56a3.9,3.9,0,0,1-3.56,3c-1,.11-21.68-1.22-21.68-1.22l5.33,54.16L265.94,151l-7.89,1-3.9-67.51Z" style="fill: rgb(146, 227, 169); stroke: rgb(38, 50, 56); stroke-miterlimit: 10; transform-origin: 275.768px 111.946px;" id="el38tyud2f6vk" class="animable"></path><path d="M253.76,68.23,256.6,72s.33,5.67-.44,8a31.12,31.12,0,0,1-2,4.56l-3.56-8.23A24.54,24.54,0,0,0,253.76,68.23Z" style="fill: rgb(146, 227, 169); stroke: rgb(38, 50, 56); stroke-miterlimit: 10; transform-origin: 253.635px 76.395px;" id="elfnzucunoxd" class="animable"></path><path d="M240,86.65l1,65.59s-9.78-1.1-13-2.45a59.59,59.59,0,0,1-5.38-2.57s3.18-24,3.3-25.92.12-3.55.12-3.55-7.21,2.57-9.9,1.72-3.06-3.67-2.81-7.22a47.56,47.56,0,0,0,.06-5.9c0-.61.73-10.74,3.67-18.32s1.16-7.82,3.24-9.16,17.24-6.73,17.24-6.73l1.71,3.55Z" style="fill: rgb(146, 227, 169); stroke: rgb(38, 50, 56); stroke-miterlimit: 10; transform-origin: 227.132px 112.19px;" id="elmz3gk74bj9b" class="animable"></path><path d="M228.45,75.81s2.2,25.92-.37,34.48l-4,.13c.25,3,2.07-2.33,2.56-18.59.21-7-2.93-14.43-2.93-14.43A33.74,33.74,0,0,1,228.45,75.81Z" style="fill: rgb(38, 50, 56); stroke: rgb(38, 50, 56); stroke-miterlimit: 10; transform-origin: 226.518px 93.5129px;" id="el62waigzdaup" class="animable"></path><path d="M239.14,68.63s1.45,3.67,2.33,5.56S243,77.31,243,77.31l-3,9.34A58.42,58.42,0,0,1,237.25,76c-.45-4.23-.85-3.58-.85-3.58S238.36,67.85,239.14,68.63Z" style="fill: rgb(146, 227, 169); stroke: rgb(38, 50, 56); stroke-miterlimit: 10; transform-origin: 239.7px 77.5952px;" id="elmlzeeguyoa" class="animable"></path><path d="M269.28,56.4a12,12,0,0,1-2.56-1.23c-.67-.55-2-2.67-2.45-3.11s-2.65.33-3-.72-.6-2.13.72-1.82a27.71,27.71,0,0,0,3.95.42l-2.09-6.83,9.59,0s2.78,9.46,2.78,10.23a16.21,16.21,0,0,1-.44,2.56s13.12,14.68,15.9,18.35,6.23,8.68,6.57,10.57-.67,7.89-3,8.67-4.45-.11-6.89-2.44-9.79-17.35-10.12-17.91-6-14.57-6.34-15A18.21,18.21,0,0,0,269.28,56.4Z" style="fill: rgb(255, 255, 255); stroke: rgb(38, 50, 56); stroke-miterlimit: 10; transform-origin: 279.653px 68.4381px;" id="elj1qh62qbamq" class="animable"></path><path d="M264.4,72.75s2.81,18.35,5.87,27.4,5.62,14.79,5.62,14.79l-1.34,8a135.23,135.23,0,0,1-9.17-20.42c-4.16-11.74-6.48-30.08-6.48-30.08Z" style="fill: rgb(38, 50, 56); stroke: rgb(38, 50, 56); stroke-miterlimit: 10; transform-origin: 267.395px 97.69px;" id="elbntzruq7nii" class="animable"></path><polygon points="239.92 90.33 243.22 119.62 224.4 117.39 219.49 88.2 239.92 90.33" style="fill: rgb(255, 255, 255); stroke: rgb(38, 50, 56); stroke-miterlimit: 10; transform-origin: 231.355px 103.91px;" id="el2opwqdzhzx8" class="animable"></polygon><polygon points="237.5 90.48 243.49 119.34 224.53 118.85 216.95 90.24 237.5 90.48" style="fill: rgb(255, 255, 255); stroke: rgb(38, 50, 56); stroke-miterlimit: 10; transform-origin: 230.22px 104.79px;" id="elil6cwq4lfzp" class="animable"></polygon><path d="M219.15,107.12a65.31,65.31,0,0,0,6.36,3,7.54,7.54,0,0,0,6.12-.24,8.5,8.5,0,0,0,2.81-2.08s.61-3.3,1.34-3.79,2.45-.86,3.18-2,1.1-1,1.35.12.49,2.33-.25,2.82a2,2,0,0,0-.85,1.22s.12.86,1.1.49,1.59-1.59,2.57-1.22a1.38,1.38,0,0,1,1,2,10.65,10.65,0,0,1-1,1.71s1.22,2.82.61,4.65-3.67,2.94-5.14,3.06-5.62.24-5.62.24-6,2-9.66,3.06-4.77.86-6.85-.73a6.52,6.52,0,0,1-2.2-7.22C214.87,109.32,215.85,107.73,219.15,107.12Z" style="fill: rgb(255, 255, 255); stroke: rgb(38, 50, 56); stroke-miterlimit: 10; transform-origin: 228.861px 111.02px;" id="ellwpdokprita" class="animable"></path><path d="M268.89,235.79s2,4.8,2.48,5.73a11.5,11.5,0,0,0,4.19,4c2.33,1.39,5.12,2.32,4.5,3.56s-3.41,1.55-5.74,1.86-7.75-.62-9.93-.62-7-.77-7.44-1.86.16-8.84.16-8.84S260.67,235.63,268.89,235.79Z" style="fill: rgb(255, 255, 255); stroke: rgb(38, 50, 56); stroke-miterlimit: 10; transform-origin: 268.468px 243.394px;" id="elolo1qssethc" class="animable"></path><path d="M257,248.5a9.33,9.33,0,0,1-.17-2.54l5.59,1.66a63.09,63.09,0,0,0,10.42,1.7,17.7,17.7,0,0,0,7.13-1.11.8.8,0,0,1,.14.91c-.62,1.24-3.41,1.55-5.74,1.86s-7.75-.62-9.93-.62S257.42,249.59,257,248.5Z" style="fill: rgb(255, 255, 255); stroke: rgb(38, 50, 56); stroke-miterlimit: 10; transform-origin: 268.5px 248.502px;" id="elzq5krn82r5" class="animable"></path><path d="M246.73,240s-.46,8-.57,8.58-.68,1-2.26,1.19-2.27.11-3.17.55-2.83,1.41-8.26,1.41-7.13-1-6.45-2.93,5.88-5.76,7.13-7.28a26.16,26.16,0,0,0,2.63-4.78s1.55-1.3,4.61-.65,3.85,1.85,4.19,2.39A8.93,8.93,0,0,0,246.73,240Z" style="fill: rgb(255, 255, 255); stroke: rgb(38, 50, 56); stroke-miterlimit: 10; transform-origin: 236.304px 243.819px;" id="elfxcxbkqisi" class="animable"></path><path d="M226,248.84a2.39,2.39,0,0,1,.17-.37,6,6,0,0,0,1.86,1.34c2,1,10.08.44,11.89-.54A46.38,46.38,0,0,1,246.3,247c-.06.86-.11,1.5-.14,1.64-.11.54-.68,1-2.26,1.19s-2.27.11-3.17.55-2.83,1.41-8.26,1.41S225.34,250.79,226,248.84Z" style="fill: rgb(255, 255, 255); stroke: rgb(38, 50, 56); stroke-miterlimit: 10; transform-origin: 236.083px 249.395px;" id="el8nwjgi7s6q" class="animable"></path><path d="M261.3,44.64l7.4-.49v5.79l-7.4-.49c-.35,0-.64-1.07-.64-2.4S261,44.64,261.3,44.64Z" style="fill: rgb(255, 255, 255); stroke: rgb(38, 50, 56); stroke-miterlimit: 10; transform-origin: 264.68px 47.045px;" id="elt2uhwojvd7s" class="animable"></path><path d="M259.27,44.06h2.33a.37.37,0,0,1,.34.51,7.48,7.48,0,0,0-.35,2.48,7.37,7.37,0,0,0,.35,2.47.37.37,0,0,1-.34.51h-2.33c-.44,0-.8-1.34-.8-3S258.83,44.06,259.27,44.06Z" style="fill: rgb(255, 255, 255); stroke: rgb(38, 50, 56); stroke-miterlimit: 10; transform-origin: 260.219px 47.045px;" id="elg969v6xi1vi" class="animable"></path><path d="M266.61,43.11l16.07-.8v9.48L266.61,51c-.58,0-1-1.77-1-3.94S266,43.11,266.61,43.11Z" style="fill: rgb(255, 255, 255); stroke: rgb(38, 50, 56); stroke-miterlimit: 10; transform-origin: 274.145px 47.05px;" id="elzag13o4v9l" class="animable"></path><path d="M281.42,47.05c0,2.61.57,4.74,1.26,4.74s1.26-2.13,1.26-4.74-.56-4.74-1.26-4.74S281.42,44.43,281.42,47.05Z" style="fill: rgb(255, 255, 255); stroke: rgb(38, 50, 56); stroke-miterlimit: 10; transform-origin: 282.68px 47.05px;" id="el5345eenplq" class="animable"></path><path d="M258.49,44.64l7.4-.49v5.79l-7.4-.49c-.35,0-.64-1.07-.64-2.4S258.14,44.64,258.49,44.64Z" style="fill: rgb(38, 50, 56); stroke: rgb(38, 50, 56); stroke-miterlimit: 10; transform-origin: 261.87px 47.045px;" id="elqjv2hlg0qzo" class="animable"></path><path d="M256.46,44.06h2.33a.37.37,0,0,1,.34.51,7.52,7.52,0,0,0-.34,2.48,7.41,7.41,0,0,0,.34,2.47.37.37,0,0,1-.34.51h-2.33c-.44,0-.8-1.34-.8-3S256,44.06,256.46,44.06Z" style="fill: rgb(255, 255, 255); stroke: rgb(38, 50, 56); stroke-miterlimit: 10; transform-origin: 257.409px 47.045px;" id="elttq6cvf2puk" class="animable"></path><path d="M263.8,43.11l16.07-.8v9.48L263.8,51c-.57,0-1-1.77-1-3.94S263.23,43.11,263.8,43.11Z" style="fill: rgb(38, 50, 56); stroke: rgb(38, 50, 56); stroke-miterlimit: 10; transform-origin: 271.335px 47.05px;" id="elkotnxdqja9" class="animable"></path><path d="M278.61,47.05c0,2.61.57,4.74,1.26,4.74s1.26-2.13,1.26-4.74-.56-4.74-1.26-4.74S278.61,44.43,278.61,47.05Z" style="fill: rgb(255, 255, 255); stroke: rgb(38, 50, 56); stroke-miterlimit: 10; transform-origin: 279.87px 47.05px;" id="eld4e1xdizap4" class="animable"></path><path d="M273.12,42.54s-2.07-2.23-2.84-2.23-2,2-2.22,2.23-.08.61.76.69a3.13,3.13,0,0,0,1.77-.62Z" style="fill: rgb(255, 255, 255); stroke: rgb(38, 50, 56); stroke-miterlimit: 10; transform-origin: 270.544px 41.77px;" id="elwb8hd9rwxmb" class="animable"></path><path d="M270.28,40.31a14.8,14.8,0,0,0-3.22-.46c-.62.15-1.77,2.76-1.54,3.15s2.54-.46,2.54-.46S269.59,40.23,270.28,40.31Z" style="fill: rgb(255, 255, 255); stroke: rgb(38, 50, 56); stroke-miterlimit: 10; transform-origin: 267.885px 41.4762px;" id="elhwzlcrf78m7" class="animable"></path><path d="M266.52,40.08s-1.23-.77-1.84-.23-1.92,2.38-1.61,3.07,2.45.08,2.45.08S266,40.31,266.52,40.08Z" style="fill: rgb(255, 255, 255); stroke: rgb(38, 50, 56); stroke-miterlimit: 10; transform-origin: 264.772px 41.4534px;" id="el5q5a9pnf5vl" class="animable"></path><path d="M264.07,40.31s-1.54-.61-2.08,0-1.91,2.53-1,3,1.84-.92,1.84-.92Z" style="fill: rgb(255, 255, 255); stroke: rgb(38, 50, 56); stroke-miterlimit: 10; transform-origin: 262.378px 41.723px;" id="elos8veighizg" class="animable"></path></g><defs>     <filter id="active" height="200%">         <feMorphology in="SourceAlpha" result="DILATED" operator="dilate" radius="2"></feMorphology>                <feFlood flood-color="#32DFEC" flood-opacity="1" result="PINK"></feFlood>        <feComposite in="PINK" in2="DILATED" operator="in" result="OUTLINE"></feComposite>        <feMerge>            <feMergeNode in="OUTLINE"></feMergeNode>            <feMergeNode in="SourceGraphic"></feMergeNode>        </feMerge>    </filter>    <filter id="hover" height="200%">        <feMorphology in="SourceAlpha" result="DILATED" operator="dilate" radius="2"></feMorphology>                <feFlood flood-color="#ff0000" flood-opacity="0.5" result="PINK"></feFlood>        <feComposite in="PINK" in2="DILATED" operator="in" result="OUTLINE"></feComposite>        <feMerge>            <feMergeNode in="OUTLINE"></feMergeNode>            <feMergeNode in="SourceGraphic"></feMergeNode>        </feMerge>            <feColorMatrix type="matrix" values="0   0   0   0   0                0   1   0   0   0                0   0   0   0   0                0   0   0   1   0 "></feColorMatrix>    </filter></defs><defs><clipPath id="freepik--clip-path--inject-46"><polygon points="235.19 309.64 246.57 312 250.45 316.03 255.51 316.81 257.12 321.61 255.94 324.86 252.49 326.44 244.04 325.06 243.81 324.02 247.81 321.23 245.05 316.14 237.49 315.11 233.46 311.66 235.19 309.64" style="fill:#fff;stroke:#263238;stroke-linecap:round;stroke-linejoin:round"></polygon></clipPath><clipPath id="freepik--clip-path-2--inject-46"><path d="M326.94,414.7l-9-1.52L307,411.8l-8,1.78-7.85.11-7.87,3.65-4.6,1.3-2.85.63-4.74,4.31-4.72,3.22-8-2.85.2-7.65-4.8-.83-5.17,1.15-1.3-2.16-.51-4.77-2.39-2.18-3.51,1.32-.46,2.82-4.34,1.23-4.92-3.79-2.93-5.87,2.28-8.11,7.61-1.15,2.48,1.36,3.1-.69,3.37-3.19,3.59.28,6.44,7,1.75-.66-1.84-5.84-2.24-2.76-.57-5,8.65-6.26-.83-9.86,3.39-4.29,2-6.7,2.48-1.09,5.08-5.2-.2-2.13-4.08,1.18-1.23-1.9-2.85.63-4.17,2,1.32-3.83,8.48-4.6,1.56-2.78,4.88,4.88,2.85,1.82,3.39-1.84-2.3-3-6.29-2.68-7.76-5.6-7.45-3-6.44.35L251,328.13,246.6,328l-.29,1.15,1.15,7.62,1.61,2.35-.49,8.8-6.1-3,0-3.8-6-1.38-3-2.33-.15-6.75,6.3-7.1-.86-6.33-2.79.89-2.33-1.92L232,312.52l-1.87.14L230,317l-2.73,1.15L224,309.41l-2.35-.83-4-.75-3.68,3,6.27,3.77,2,4.17-10.87-4.92-8-5.55-2.07-6.87-7.19-.58-4.42,4.51a43.17,43.17,0,0,1-3.42,2.94,44.89,44.89,0,0,1-6,2.41l-.06,4.63-5.9,1.58,1.15,2.73,9.92-.57,6.12,4.34,2,9.06-1.07,8.65,2.41,8.42-4.43,14.29,2.65,19.23,4.74,10.35,5.2,7.54,4-.35-2.22-3.85-2.75-2.65-2.56-5.4,2.21-1,5.69,8.51,4.43,7.71,1.49,6.73,6.24,4.86L229.82,420l14.26.63,5,3,4,3.45,5.29,1.81,6,.29,5.63-1.53s.32,2.65.6,3.94-2.36,6.5-2.36,6.5l-1.69,5.81,3.33,5.23,6.21,1.06,9.86,6.5,4,.75.86,3.88.85,1.71a111.19,111.19,0,0,0,48.6-37.6l-.28-1.91,4.17-14.23-3.88-1.58Z" style="fill:#fff;stroke:#263238;stroke-linecap:round;stroke-linejoin:round;clip-path:url(#freepik--clip-path--inject-46)"></path></clipPath><clipPath id="freepik--clip-path-3--inject-46"><path d="M331.15,306.52l-3.94-4.28-4.89-4.89-2.75-7.53,4.83-.26-.32-2.64-3.42.49,2.56-1.93,2.7-2.5-.57-2.59-4-3.45-1.9-5.42a111.73,111.73,0,0,0-134.83-2.59l6.9,2.9-2.58,5.47-4.69,2.12,1,7.1-1.89,1.24-2,3.42,1.29,4.6,4.52-.46-.84,4.8,4.4-1,5.38-11.24-.14-4.32,7.13-2.12,1.12-3.51,7.33-2.44-.2-4.57,5.37-1.47s3.43-2.93,4.2-3.1a31.44,31.44,0,0,1,4.69.31l4.57,2.25,5.43-1.21,4-3.88,6.06-.8a6.55,6.55,0,0,0,3.08.4c1.29-.29,4.77-3,4.77-3l8.54,3,3.62,1.64.86,3.88,4-.35.78-2.61,3.71.8.2,2.13-7.31,3.8,5.67,4.71,10.46,3.11,5,4.31,5.81-.75.72-2.87,1.95-1-7.87-3.68-4.26.4,3.13-1.78-4.08-3.71,4.34-1.23,6.39,1.84,2.67,5.92,3.59,2.73,4,7,6.61,2.87,1.89,8.54,6.82,2.56.37,2.9,0,3.54,2.59,4.31,1,2.22,4.57-.2,1.1-4.86Z" style="fill:#fff;stroke:#263238;stroke-linecap:round;stroke-linejoin:round;clip-path:url(#freepik--clip-path-2--inject-46)"></path></clipPath><clipPath id="freepik--clip-path-4--inject-46"><path d="M328.72,279.71l.33,1.49-.37,4.42,1.58,3.45,3.08.41,1.09,4.91-3.39-.6,2.32,14.14-1.84,6.39,3.68,6.78,4.05,2.36,3.11,14,5.77,10.12,5.46,7.48,6.3.23.92-5.64.7-.84A113.46,113.46,0,0,0,359.34,335,111.17,111.17,0,0,0,328.72,279.71Z" style="fill:#fff;stroke:#263238;stroke-linecap:round;stroke-linejoin:round;clip-path:url(#freepik--clip-path-3--inject-46)"></path></clipPath><clipPath id="freepik--clip-path-5--inject-46"><polygon points="268.6 291.37 249.85 287.65 242.41 289.58 241.69 294.9 237.83 292.22 232.43 294.78 233.81 303.44 239.21 305.76 241.48 300.1 246.23 303.12 255.8 308.32 259.02 315.48 267.64 322.53 278.11 318.3 276.99 314.48 273.68 310.6 270.86 300.36 272.48 295.39 268.6 291.37" style="fill:#fff;stroke:#263238;stroke-linecap:round;stroke-linejoin:round;clip-path:url(#freepik--clip-path-4--inject-46)"></polygon></clipPath><clipPath id="freepik--clip-path-6--inject-46"><polygon points="283.83 293.95 279.72 293.78 276.99 297.38 280.47 304.48 283.83 303.73 283.83 293.95" style="fill:#fff;stroke:#263238;stroke-linecap:round;stroke-linejoin:round;clip-path:url(#freepik--clip-path-5--inject-46)"></polygon></clipPath><clipPath id="freepik--clip-path-7--inject-46"><polygon points="308.99 293.53 299.15 290.82 296.65 288.12 294.76 289.36 297.72 294.13 300.76 300.51 304.99 301.2 305.54 300 302.34 296.63 309.65 297.73 308.99 293.53" style="fill:#fff;stroke:#263238;stroke-linecap:round;stroke-linejoin:round;clip-path:url(#freepik--clip-path-6--inject-46)"></polygon></clipPath></defs></svg>